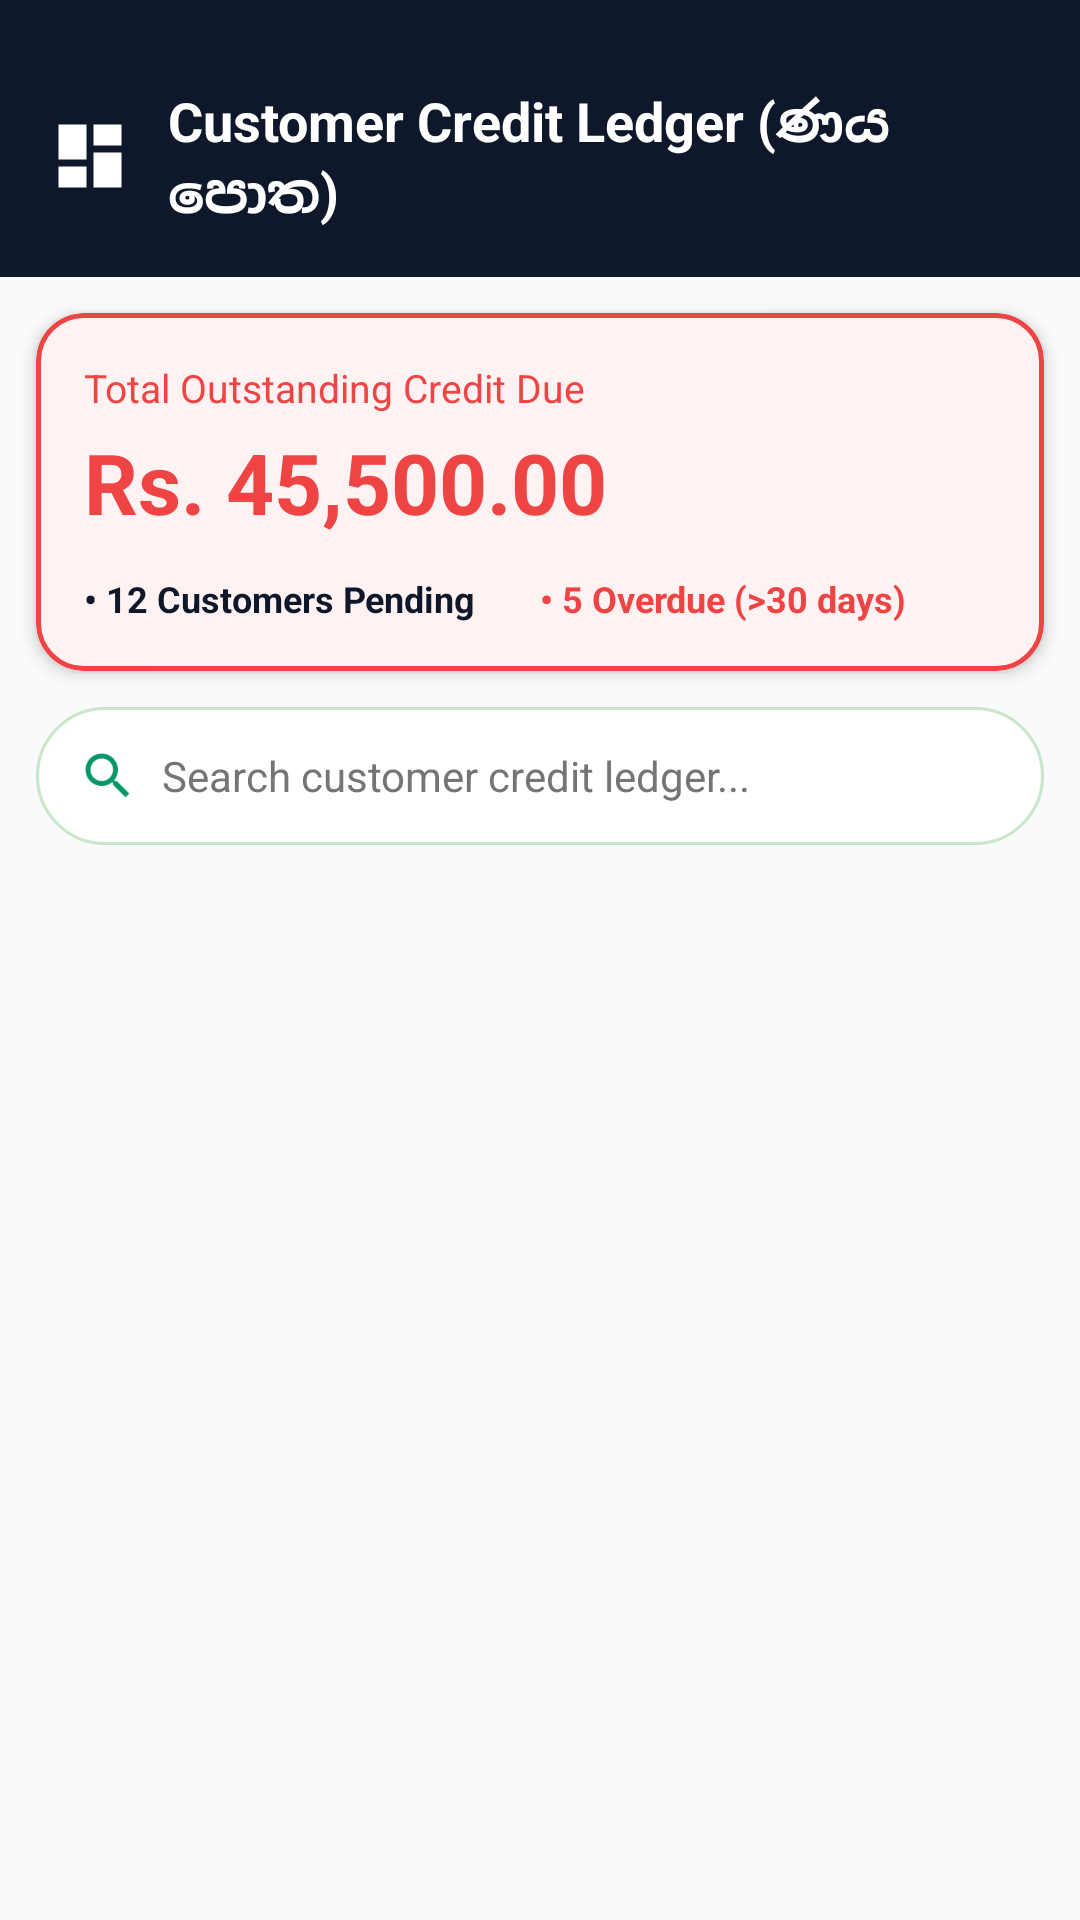

Layout XML and referenced resources for this Android screen:
<!-- AndroidManifest.xml: application theme Theme.PosSystem -->
<!-- res/layout/activity_credit.xml -->
<?xml version="1.0" encoding="utf-8"?>
<LinearLayout xmlns:android="http://schemas.android.com/apk/res/android"
    xmlns:app="http://schemas.android.com/apk/res-auto"
    android:layout_width="match_parent"
    android:layout_height="match_parent"
    android:fitsSystemWindows="true"
    android:background="@color/green_bg_light"
    android:orientation="vertical">

    
    <LinearLayout
        android:layout_width="match_parent"
        android:layout_height="wrap_content"
        android:background="@color/slate_primary"
        android:gravity="center_vertical"
        android:orientation="horizontal"
        android:paddingHorizontal="16dp"
        android:paddingTop="28dp"
        android:paddingBottom="16dp">

        <ImageView
            android:id="@+id/btnBackCredit"
            android:layout_width="28dp"
            android:layout_height="28dp"
            android:contentDescription="Back"
            android:src="@drawable/ic_dashboard"
            app:tint="@color/white" />

        <TextView
            android:layout_width="wrap_content"
            android:layout_height="wrap_content"
            android:layout_marginStart="12dp"
            android:text="Customer Credit Ledger (ණය පොත)"
            android:textColor="@color/white"
            android:textSize="18sp"
            android:textStyle="bold" />
    </LinearLayout>

    
    <com.google.android.material.card.MaterialCardView
        android:layout_width="match_parent"
        android:layout_height="wrap_content"
        android:layout_margin="12dp"
        app:cardBackgroundColor="@color/red_light_bg"
        app:cardCornerRadius="16dp"
        app:cardElevation="3dp"
        app:strokeColor="@color/red_alert"
        app:strokeWidth="1.5dp">

        <LinearLayout
            android:layout_width="match_parent"
            android:layout_height="wrap_content"
            android:orientation="vertical"
            android:padding="16dp">

            <TextView
                android:layout_width="wrap_content"
                android:layout_height="wrap_content"
                android:text="Total Outstanding Credit Due"
                android:textColor="@color/red_alert"
                android:textSize="13sp" />

            <TextView
                android:id="@+id/tvTotalCreditOutstanding"
                android:layout_width="wrap_content"
                android:layout_height="wrap_content"
                android:layout_marginTop="4dp"
                android:text="Rs. 45,500.00"
                android:textColor="@color/red_alert"
                android:textSize="28sp"
                android:textStyle="bold" />

            <LinearLayout
                android:layout_width="match_parent"
                android:layout_height="wrap_content"
                android:layout_marginTop="12dp"
                android:orientation="horizontal"
                android:weightSum="2">

                <TextView
                    android:id="@+id/tvCustomersWithDueCount"
                    android:layout_width="0dp"
                    android:layout_height="wrap_content"
                    android:layout_weight="1"
                    android:text="• 12 Customers Pending"
                    android:textColor="@color/black"
                    android:textSize="12sp"
                    android:textStyle="bold" />

                <TextView
                    android:id="@+id/tvOverdueCount"
                    android:layout_width="0dp"
                    android:layout_height="wrap_content"
                    android:layout_weight="1"
                    android:text="• 5 Overdue (>30 days)"
                    android:textColor="@color/red_alert"
                    android:textSize="12sp"
                    android:textStyle="bold" />
            </LinearLayout>

        </LinearLayout>
    </com.google.android.material.card.MaterialCardView>

    
    <LinearLayout
        android:layout_width="match_parent"
        android:layout_height="46dp"
        android:layout_marginHorizontal="12dp"
        android:layout_marginBottom="8dp"
        android:background="@drawable/bg_search_bar"
        android:gravity="center_vertical"
        android:orientation="horizontal"
        android:paddingHorizontal="14dp">

        <ImageView
            android:layout_width="20dp"
            android:layout_height="20dp"
            android:src="@drawable/ic_search"
            app:tint="@color/green_primary" />

        <EditText
            android:id="@+id/etSearchCreditCustomers"
            android:layout_width="match_parent"
            android:layout_height="match_parent"
            android:layout_marginStart="8dp"
            android:background="@null"
            android:hint="Search customer credit ledger..."
            android:textColor="@color/black"
            android:textColorHint="#757575"
            android:textSize="14sp" />
    </LinearLayout>

    
    <androidx.recyclerview.widget.RecyclerView
        android:id="@+id/rvCreditLedger"
        android:layout_width="match_parent"
        android:layout_height="match_parent"
        android:clipToPadding="false"
        android:paddingBottom="16dp" />

</LinearLayout>
<!-- resources referenced by this layout -->
<resources>
  <color name="black">#0F172A</color>
  <color name="green_bg_light">#F8FAFC</color>
  <color name="green_primary">#059669</color>
  <color name="red_alert">#EF4444</color>
  <color name="red_light_bg">#FEF2F2</color>
  <color name="slate_primary">#0F172A</color>
  <color name="white">#FFFFFF</color>
  <!-- drawable bg_search_bar (drawable) -->
  <?xml version="1.0" encoding="utf-8"?>
  <shape xmlns:android="http://schemas.android.com/apk/res/android"
      android:shape="rectangle">
      <solid android:color="@color/white" />
      <corners android:radius="24dp" />
      <stroke
          android:width="1dp"
          android:color="#C8E6C9" />
  </shape>
  <!-- drawable ic_dashboard (drawable) -->
  <vector xmlns:android="http://schemas.android.com/apk/res/android"
      android:width="24dp"
      android:height="24dp"
      android:viewportWidth="24"
      android:viewportHeight="24">
    <path
        android:fillColor="@color/green_primary"
        android:pathData="M3,13h8V3H3v10zm0,8h8v-6H3v6zm10,0h8V11h-8v10zm0,-18v6h8V3h-8z"/>
  </vector>
  <!-- drawable ic_search (drawable) -->
  <vector xmlns:android="http://schemas.android.com/apk/res/android"
      android:width="24dp"
      android:height="24dp"
      android:viewportWidth="24"
      android:viewportHeight="24">
    <path
        android:fillColor="@color/green_primary"
        android:pathData="M15.5,14h-0.79l-0.28,-0.27C15.41,12.59 16,11.11 16,9.5 16,5.91 13.09,3 9.5,3S3,5.91 3,9.5 5.91,16 9.5,16c1.61,0 3.09,-0.59 4.23,-1.57l0.27,0.28v0.79l5,4.99L20.49,19l-4.99,-5zM9.5,14C7.01,14 5,11.99 5,9.5S7.01,5 9.5,5 14,7.01 14,9.5 11.99,14 9.5,14z"/>
  </vector>
  <style name="Theme.PosSystem" parent="Base.Theme.PosSystem" />
  <style name="Base.Theme.PosSystem" parent="Theme.Material3.Light.NoActionBar">
          
          <item name="colorPrimary">@color/slate_primary</item>
          <item name="colorPrimaryVariant">@color/slate_surface</item>
          <item name="colorOnPrimary">@color/white</item>
          
          <item name="colorSecondary">@color/green_primary</item>
          <item name="colorSecondaryVariant">@color/green_primary_dark</item>
          <item name="colorOnSecondary">@color/white</item>
          
          <item name="colorSurface">@color/white</item>
          <item name="colorSurfaceContainer">@color/white</item>
          <item name="colorSurfaceContainerLow">@color/white</item>
          <item name="colorSurfaceContainerHigh">@color/white</item>
          <item name="colorSurfaceContainerHighest">@color/white</item>
          
          <item name="android:statusBarColor">@color/slate_primary</item>
          
          <item name="android:textColorHint">@color/text_hint</item>
          <item name="android:editTextColor">@color/text_primary</item>
          
          <item name="android:windowBackground">@color/green_bg_light</item>
      </style>
  <color name="slate_surface">#1E293B</color>
  <color name="green_primary_dark">#047857</color>
  <color name="text_hint">#94A3B8</color>
  <color name="text_primary">#0F172A</color>
</resources>
